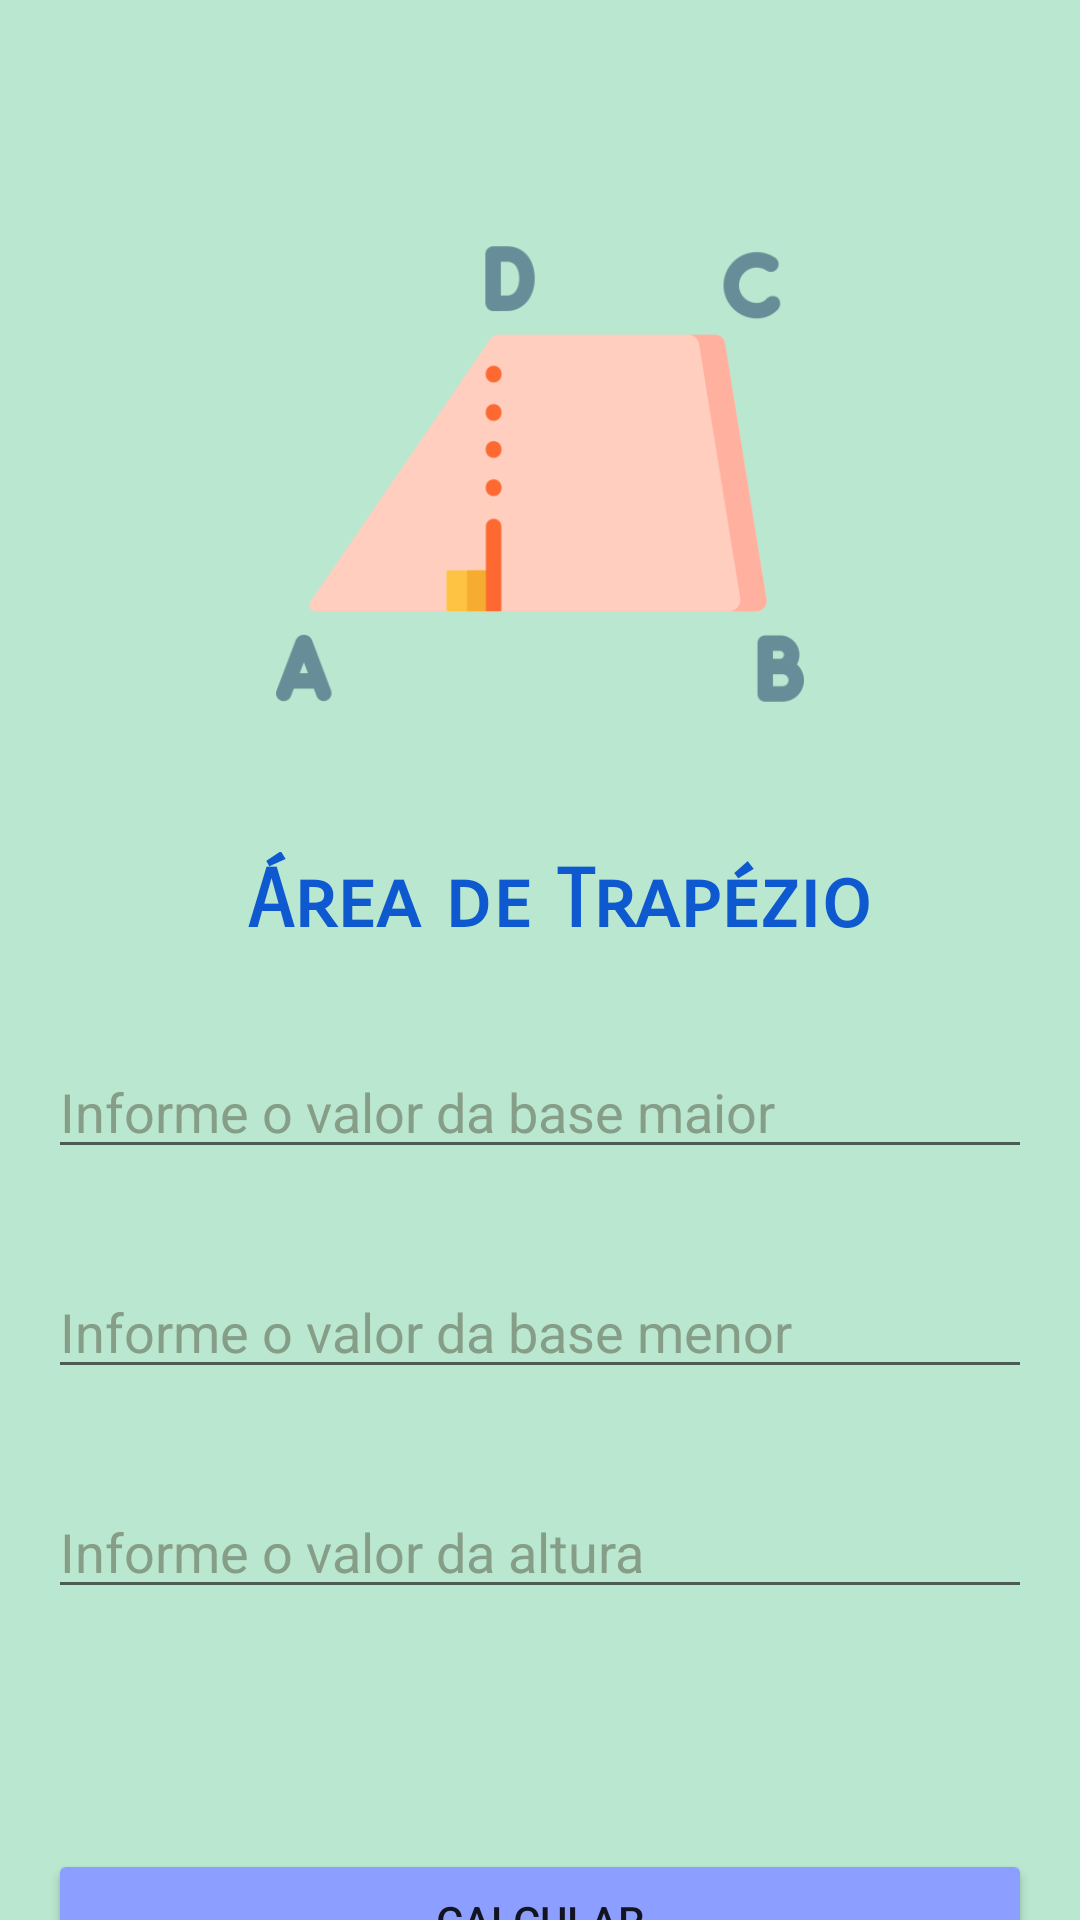

Layout XML and referenced resources for this Android screen:
<!-- AndroidManifest.xml: application theme Theme.GeoCalc -->
<!-- res/layout/fragment_trapezio_fragment.xml -->
<?xml version="1.0" encoding="utf-8"?>
<androidx.constraintlayout.widget.ConstraintLayout xmlns:android="http://schemas.android.com/apk/res/android"
    xmlns:app="http://schemas.android.com/apk/res-auto"
    xmlns:tools="http://schemas.android.com/tools"
    android:layout_width="match_parent"
    android:layout_height="match_parent"
    tools:context="fragments.trapezio_fragment"
    android:background="#BAE7CF">

    <ImageView
        android:id="@+id/imgTrapezio"
        android:layout_width="176dp"
        android:layout_height="188dp"
        android:layout_marginStart="16dp"
        android:layout_marginTop="64dp"
        android:layout_marginEnd="16dp"
        android:src="@drawable/trapezio"
        app:layout_constraintEnd_toEndOf="parent"
        app:layout_constraintStart_toStartOf="parent"
        app:layout_constraintTop_toTopOf="parent" />

    <TextView
        android:id="@+id/txtTriangulo"
        android:layout_width="wrap_content"
        android:layout_height="wrap_content"
        android:layout_marginStart="16dp"
        android:layout_marginTop="32dp"
        android:layout_marginEnd="16dp"
        android:fontFamily="sans-serif-smallcaps"
        android:text="Área de Trapézio"
        android:textColor="#0E59D0"
        android:textSize="27sp"
        android:textStyle="bold"
        app:layout_constraintEnd_toEndOf="parent"
        app:layout_constraintHorizontal_bias="0.556"
        app:layout_constraintStart_toStartOf="parent"
        app:layout_constraintTop_toBottomOf="@+id/imgTrapezio" />

    <EditText
        android:id="@+id/edtTxt_valorbase"
        android:layout_width="0dp"
        android:layout_height="wrap_content"
        android:layout_marginStart="16dp"
        android:layout_marginTop="32dp"
        android:layout_marginEnd="16dp"
        android:ems="10"
        android:hint="Informe o valor da base maior"
        android:inputType="textPersonName"
        android:textColorHint="#869E88"
        app:layout_constraintEnd_toEndOf="parent"
        app:layout_constraintStart_toStartOf="parent"
        app:layout_constraintTop_toBottomOf="@+id/txtTriangulo" />

    <EditText
        android:id="@+id/edtTxt_valorbasemenor_trapezio"
        android:layout_width="0dp"
        android:layout_height="wrap_content"
        android:layout_marginStart="16dp"
        android:layout_marginTop="32dp"
        android:layout_marginEnd="16dp"
        android:ems="10"
        android:hint="Informe o valor da base menor"
        android:inputType="textPersonName"
        android:textColorHint="#869E88"
        app:layout_constraintEnd_toEndOf="parent"
        app:layout_constraintHorizontal_bias="0.0"
        app:layout_constraintStart_toStartOf="parent"
        app:layout_constraintTop_toBottomOf="@+id/edtTxt_valorbase" />

    <EditText
        android:id="@+id/edtTxt_valoraltura_trapezio"
        android:layout_width="0dp"
        android:layout_height="wrap_content"
        android:layout_marginStart="16dp"
        android:layout_marginTop="32dp"
        android:layout_marginEnd="16dp"
        android:ems="10"
        android:hint="Informe o valor da altura"
        android:inputType="textPersonName"
        android:textColorHint="#869E88"
        app:layout_constraintEnd_toEndOf="parent"
        app:layout_constraintHorizontal_bias="1.0"
        app:layout_constraintStart_toStartOf="parent"
        app:layout_constraintTop_toBottomOf="@+id/edtTxt_valorbasemenor_trapezio" />

    <Button
        android:id="@+id/btn_calcular"
        android:layout_width="0dp"
        android:layout_height="wrap_content"
        android:layout_marginStart="16dp"
        android:layout_marginTop="80dp"
        android:layout_marginEnd="16dp"
        android:backgroundTint="#8C9EFF"
        android:text="Calcular"
        app:layout_constraintEnd_toEndOf="parent"
        app:layout_constraintHorizontal_bias="0.0"
        app:layout_constraintStart_toStartOf="parent"
        app:layout_constraintTop_toBottomOf="@+id/edtTxt_valoraltura_trapezio" />
</androidx.constraintlayout.widget.ConstraintLayout>
<!-- resources referenced by this layout -->
<resources>
  <!-- drawable trapezio: png bitmap (drawable, 15794 bytes) -->
  <style name="Theme.GeoCalc" parent="Theme.MaterialComponents.DayNight.DarkActionBar">
          
          <item name="colorPrimary">@color/purple_500</item>
          <item name="colorPrimaryVariant">@color/purple_700</item>
          <item name="colorOnPrimary">@color/white</item>
          
          <item name="colorSecondary">@color/teal_200</item>
          <item name="colorSecondaryVariant">@color/teal_700</item>
          <item name="colorOnSecondary">@color/black</item>
          
          <item name="android:statusBarColor" tools:targetApi="l">?attr/colorPrimaryVariant</item>
          
      </style>
  <color name="purple_500">#FF6200EE</color>
  <color name="purple_700">#FF3700B3</color>
  <color name="white">#FFFFFFFF</color>
  <color name="teal_200">#FF03DAC5</color>
  <color name="teal_700">#FF018786</color>
  <color name="black">#FF000000</color>
</resources>
